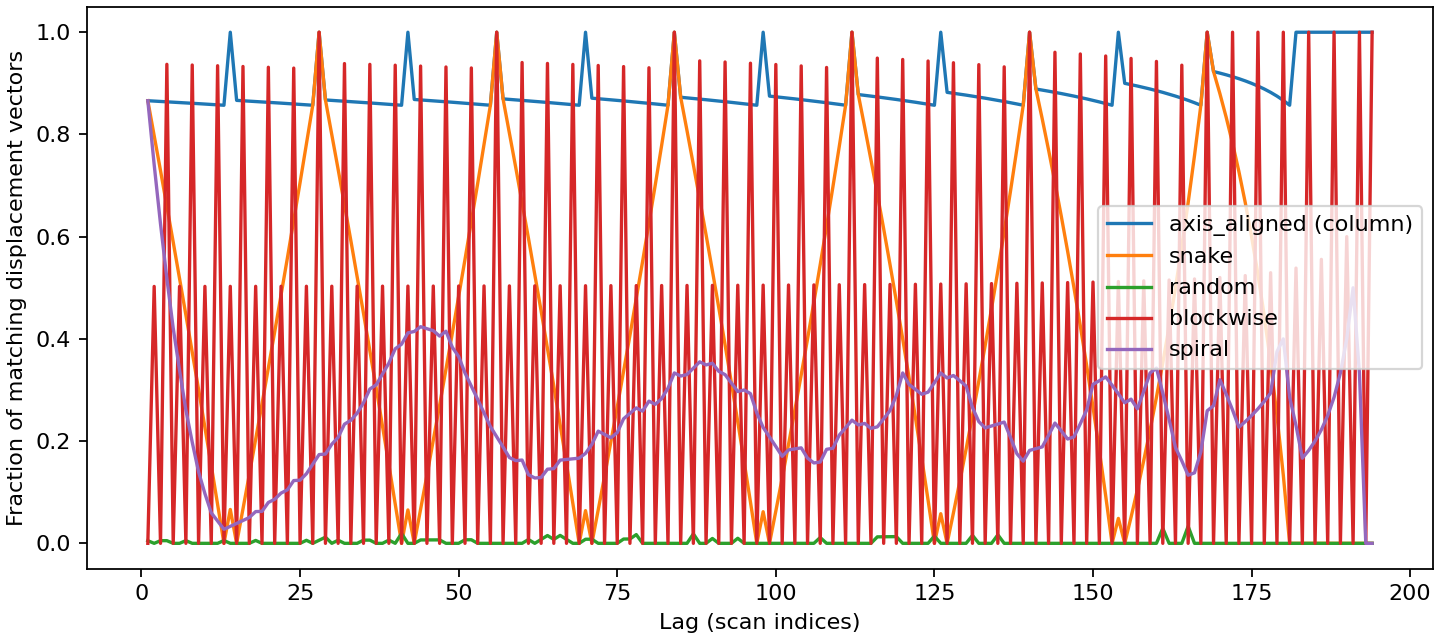

The table this chart was drawn from, first rows:
scan, lag, matching_step_fraction, pair_count
axis_aligned (column), 1, 0.866, 194
axis_aligned (column), 2, 0.8653, 193
axis_aligned (column), 3, 0.8646, 192
axis_aligned (column), 4, 0.8639, 191
axis_aligned (column), 5, 0.8632, 190
axis_aligned (column), 6, 0.8624, 189
axis_aligned (column), 7, 0.8617, 188
axis_aligned (column), 8, 0.861, 187
axis_aligned (column), 9, 0.8602, 186
axis_aligned (column), 10, 0.8595, 185
axis_aligned (column), 11, 0.8587, 184
axis_aligned (column), 12, 0.8579, 183
axis_aligned (column), 13, 0.8571, 182
axis_aligned (column), 14, 1.0, 181
axis_aligned (column), 15, 0.8667, 180
axis_aligned (column), 16, 0.8659, 179
axis_aligned (column), 17, 0.8652, 178
axis_aligned (column), 18, 0.8644, 177
axis_aligned (column), 19, 0.8636, 176
axis_aligned (column), 20, 0.8629, 175
axis_aligned (column), 21, 0.8621, 174
axis_aligned (column), 22, 0.8613, 173
axis_aligned (column), 23, 0.8605, 172
axis_aligned (column), 24, 0.8596, 171
axis_aligned (column), 25, 0.8588, 170
axis_aligned (column), 26, 0.858, 169
axis_aligned (column), 27, 0.8571, 168
axis_aligned (column), 28, 1.0, 167
axis_aligned (column), 29, 0.8675, 166
axis_aligned (column), 30, 0.8667, 165
axis_aligned (column), 31, 0.8659, 164
axis_aligned (column), 32, 0.865, 163
axis_aligned (column), 33, 0.8642, 162
axis_aligned (column), 34, 0.8634, 161
axis_aligned (column), 35, 0.8625, 160
axis_aligned (column), 36, 0.8616, 159
axis_aligned (column), 37, 0.8608, 158
axis_aligned (column), 38, 0.8599, 157
axis_aligned (column), 39, 0.859, 156
axis_aligned (column), 40, 0.8581, 155
axis_aligned (column), 41, 0.8571, 154
axis_aligned (column), 42, 1.0, 153
axis_aligned (column), 43, 0.8684, 152
axis_aligned (column), 44, 0.8675, 151
axis_aligned (column), 45, 0.8667, 150
axis_aligned (column), 46, 0.8658, 149
axis_aligned (column), 47, 0.8649, 148
axis_aligned (column), 48, 0.8639, 147
axis_aligned (column), 49, 0.863, 146
axis_aligned (column), 50, 0.8621, 145
axis_aligned (column), 51, 0.8611, 144
axis_aligned (column), 52, 0.8601, 143
axis_aligned (column), 53, 0.8592, 142
axis_aligned (column), 54, 0.8582, 141
axis_aligned (column), 55, 0.8571, 140
axis_aligned (column), 56, 1.0, 139
axis_aligned (column), 57, 0.8696, 138
axis_aligned (column), 58, 0.8686, 137
axis_aligned (column), 59, 0.8676, 136
axis_aligned (column), 60, 0.8667, 135
... 910 more rows
